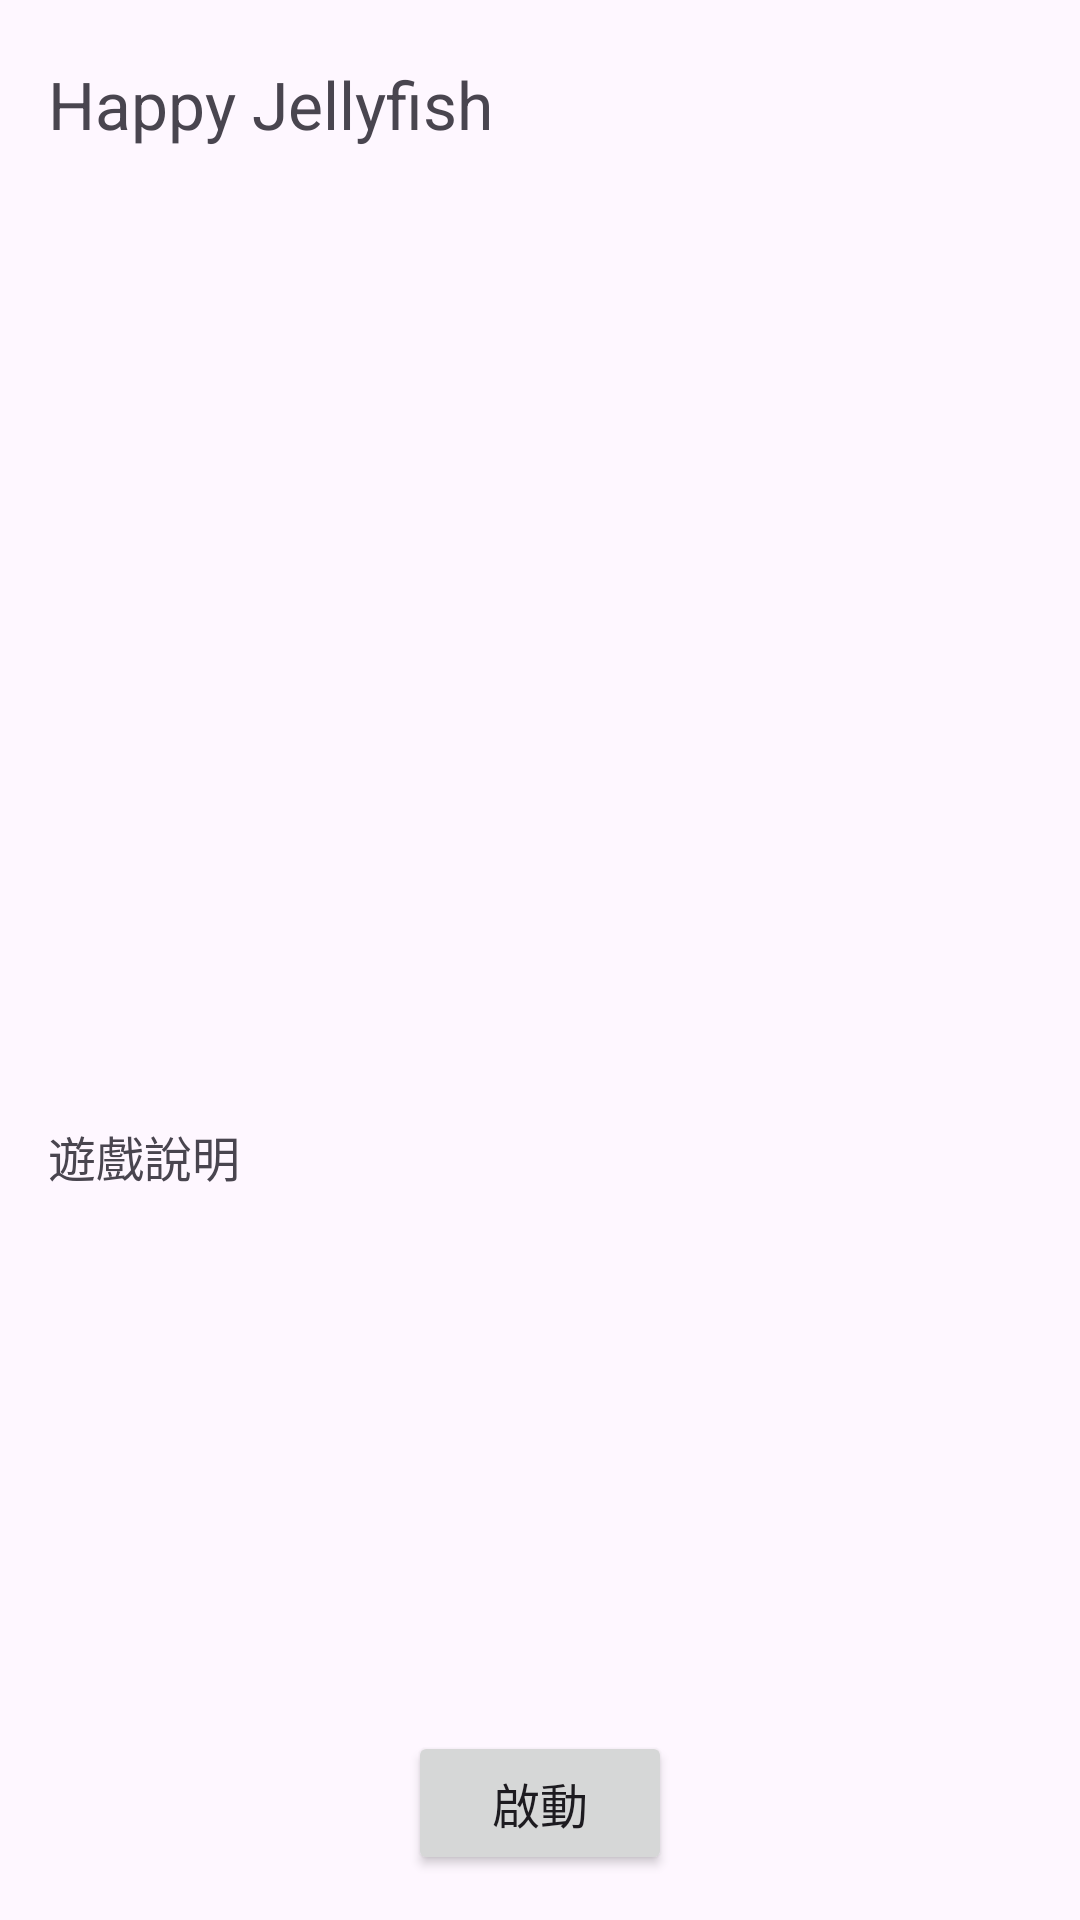

Layout XML and referenced resources for this Android screen:
<!-- AndroidManifest.xml: application theme Theme.Happy_Jellyfish -->
<!-- res/layout/activity_main.xml -->
<?xml version="1.0" encoding="utf-8"?>
<androidx.constraintlayout.widget.ConstraintLayout xmlns:android="http://schemas.android.com/apk/res/android"
    xmlns:app="http://schemas.android.com/apk/res-auto"
    xmlns:tools="http://schemas.android.com/tools"
    android:layout_width="match_parent"
    android:layout_height="match_parent"
    tools:context=".MainActivity">

    <TextView
        android:id="@+id/title"
        android:layout_width="wrap_content"
        android:layout_height="wrap_content"
        android:layout_marginStart="16dp"
        android:layout_marginTop="20dp"
        android:text="Happy Jellyfish"
        android:textSize="22sp"
        app:layout_constraintStart_toStartOf="parent"
        app:layout_constraintTop_toTopOf="parent" />

    <ListView
        android:id="@+id/listView"
        android:layout_width="match_parent"
        android:layout_height="250dp"
        android:layout_marginStart="16dp"
        android:layout_marginTop="20dp"
        android:layout_marginEnd="16dp"
        app:layout_constraintEnd_toEndOf="parent"
        app:layout_constraintTop_toBottomOf="@id/title" />

    <TextView
        android:id="@+id/tv_choose"
        android:layout_width="wrap_content"
        android:layout_height="wrap_content"
        android:layout_marginTop="10dp"
        android:text=""
        android:textSize="18sp"
        app:layout_constraintStart_toStartOf="@id/listView"
        app:layout_constraintTop_toBottomOf="@id/listView" />

    <TextView
        android:id="@+id/tv_textView"
        android:layout_width="wrap_content"
        android:layout_height="wrap_content"
        android:layout_marginTop="20dp"
        android:text="遊戲說明"
        android:textSize="16sp"
        app:layout_constraintTop_toBottomOf="@id/tv_choose"
        app:layout_constraintStart_toStartOf="@id/tv_choose"/>

    <TextView
        android:id="@+id/tv_textView1"
        android:layout_width="350dp"
        android:layout_height="wrap_content"
        android:text=""
        android:textSize="16sp"
        app:layout_constraintTop_toBottomOf="@id/tv_textView"
        app:layout_constraintStart_toStartOf="@id/listView"
        app:layout_constraintEnd_toEndOf="@id/listView"/>

    <ImageView
        android:id="@+id/iv_1"
        android:layout_width="300dp"
        android:layout_height="300dp"
        app:layout_constraintTop_toBottomOf="@id/tv_textView1"
        app:layout_constraintStart_toStartOf="@id/listView"
        app:layout_constraintEnd_toEndOf="@id/listView"/>

    <Button
        android:id="@+id/btn_open"
        android:layout_width="wrap_content"
        android:layout_height="wrap_content"
        android:layout_marginBottom="15dp"
        android:text="啟動"
        android:textSize="16sp"
        app:layout_constraintBottom_toBottomOf="parent"
        app:layout_constraintEnd_toEndOf="parent"
        app:layout_constraintStart_toStartOf="parent"/>

</androidx.constraintlayout.widget.ConstraintLayout>
<!-- resources referenced by this layout -->
<resources>
  <style name="Theme.Happy_Jellyfish" parent="Base.Theme.Happy_Jellyfish" />
  <style name="Base.Theme.Happy_Jellyfish" parent="Theme.Material3.DayNight.NoActionBar">
          
          
      </style>
</resources>
